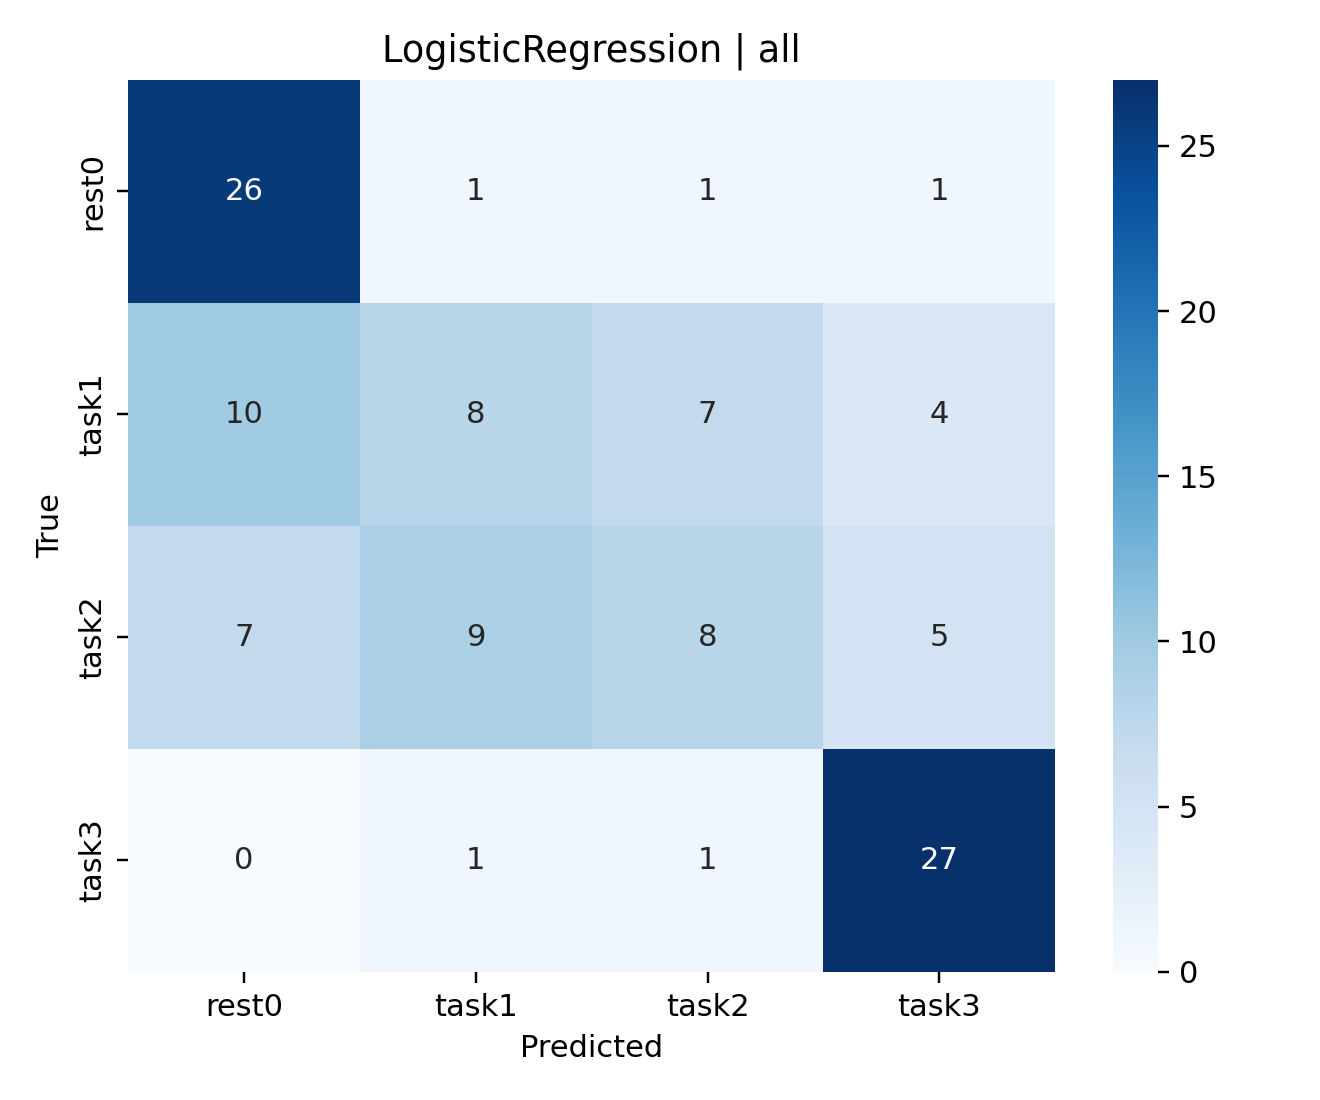

The file beside this chart, header and first rows:
, rest0, task1, task2, task3
rest0, 26, 1, 1, 1
task1, 10, 8, 7, 4
task2, 7, 9, 8, 5
task3, 0, 1, 1, 27
